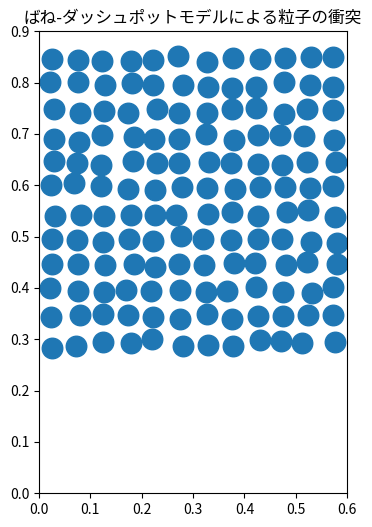

Generate this figure with matplotlib:
"""ばね-ダッシュポットモデルによる粒子の衝突。

円形の粒子が重なった量に応じて反発力(ばね)と減衰力(ダッシュポット)を
受けるモデルで、箱の中に落下して積み重なる粒子群を計算する。
2 粒子の正面衝突を計算して、設定した反発係数が再現されることも確かめる。

実行方法::

    python collision.py
"""
from dataclasses import dataclass

import matplotlib.pyplot as plt
import numpy as np
import numpy.typing as npt
from matplotlib.animation import FuncAnimation
from matplotlib.artist import Artist

FloatArray = npt.NDArray[np.float64]

GRAVITY = np.array([0.0, -9.81])  # 重力加速度 [m/s^2]


@dataclass(frozen=True)
class ContactModel:
    """接触力のパラメーター。"""

    radius: float = 0.02  # 粒子の半径 [m]
    mass: float = 0.01  # 粒子の質量 [kg]
    stiffness: float = 2000.0  # ばね定数 [N/m]
    restitution: float = 0.5  # 反発係数

    @property
    def damping(self) -> float:
        """反発係数から求めたダッシュポットの減衰係数 [N s/m]。"""
        m_eff = self.mass / 2.0  # 同じ質量の 2 粒子の換算質量
        log_e = np.log(self.restitution)
        zeta = -log_e / np.sqrt(np.pi**2 + log_e**2)  # 減衰比
        return float(2.0 * zeta * np.sqrt(m_eff * self.stiffness))

    @property
    def contact_time(self) -> float:
        """1 回の衝突で粒子どうしが接触している時間 [s]。"""
        m_eff = self.mass / 2.0
        omega0 = np.sqrt(self.stiffness / m_eff)
        zeta = self.damping / (2.0 * np.sqrt(m_eff * self.stiffness))
        return float(np.pi / (omega0 * np.sqrt(1.0 - zeta**2)))


def particle_forces(pos: FloatArray, vel: FloatArray, model: ContactModel) -> FloatArray:
    """粒子どうしの接触力を総当たりで計算し、各粒子が受ける力の合計を返す。"""
    i, j = np.triu_indices(len(pos), k=1)  # i < j となるすべての粒子の組
    d = pos[j] - pos[i]
    dist = np.linalg.norm(d, axis=1)
    overlap = 2.0 * model.radius - dist  # 重なり量(正のとき接触している)
    contact = overlap > 0.0
    i, j, d, dist, overlap = i[contact], j[contact], d[contact], dist[contact], overlap[contact]
    n = d / dist[:, np.newaxis]  # i から j へ向かう単位ベクトル
    approach = -np.sum((vel[j] - vel[i]) * n, axis=1)  # 法線方向に近づく速さ
    f = (model.stiffness * overlap + model.damping * approach)[:, np.newaxis] * n
    # 粒子 j は n の向きに押され、粒子 i は逆向きに押される(作用・反作用)
    force = np.zeros_like(pos)
    np.add.at(force, j, f)
    np.add.at(force, i, -f)
    return force


def wall_forces(pos: FloatArray, vel: FloatArray, model: ContactModel, box: float) -> FloatArray:
    """箱の壁(0 <= x <= box, 0 <= y)から受ける力を返す。壁は質量無限大の物体として扱う。"""
    force = np.zeros_like(pos)
    k = model.stiffness
    c = model.damping
    for axis, wall, normal in ((0, 0.0, 1.0), (0, box, -1.0), (1, 0.0, 1.0)):
        overlap = model.radius - normal * (pos[:, axis] - wall)
        contact = overlap > 0.0
        f = k * overlap[contact] - c * normal * vel[contact, axis]
        force[contact, axis] += normal * f
    return force


def step(pos: FloatArray, vel: FloatArray, model: ContactModel, box: float, dt: float) -> None:
    """半陰的オイラー法で 1 ステップ進める。"""
    force = particle_forces(pos, vel, model) + wall_forces(pos, vel, model, box) + model.mass * GRAVITY
    vel += force / model.mass * dt
    pos += vel * dt


def measure_restitution(model: ContactModel, dt: float) -> float:
    """2 粒子を正面衝突させ、衝突前後の相対速度の比から反発係数を測る。"""
    pos = np.array([[0.0, 0.0], [3.0 * model.radius, 0.0]])
    vel = np.array([[0.5, 0.0], [-0.5, 0.0]])
    rel_before = vel[1, 0] - vel[0, 0]
    for _ in range(round(10.0 * model.contact_time / dt)):
        force = particle_forces(pos, vel, model)  # 重力と壁は考えない
        vel += force / model.mass * dt
        pos += vel * dt
    rel_after = vel[1, 0] - vel[0, 0]
    return float(-rel_after / rel_before)


def initial_state(n_side: int, model: ContactModel, box: float, seed: int = 0) -> tuple[FloatArray, FloatArray]:
    """粒子を箱の上部に格子状に並べ、少しずらした初期状態を返す。"""
    rng = np.random.default_rng(seed)
    spacing = 2.5 * model.radius
    ix, iy = np.meshgrid(np.arange(n_side), np.arange(n_side))
    x0 = 0.5 * box - 0.5 * spacing * (n_side - 1)
    pos = np.stack([x0 + spacing * ix.ravel(), 0.3 + spacing * iy.ravel()], axis=1)
    pos += rng.uniform(-0.2, 0.2, pos.shape) * model.radius
    vel = rng.normal(0.0, 0.1, (n_side**2, 2))
    return pos, vel


def main() -> None:
    model = ContactModel()
    dt = model.contact_time / 20.0  # 1 回の衝突を 20 ステップ程度で解像する
    print(f"接触時間 {model.contact_time * 1e3:.2f} ms, 時間刻み幅 {dt * 1e3:.3f} ms")
    print(f"設定した反発係数 {model.restitution:.3f}, 測定した反発係数 {measure_restitution(model, dt):.3f}")

    box = 0.6
    pos, vel = initial_state(12, model, box)
    steps_per_frame = round((1.0 / 60.0) / dt)

    plt.rcParams["font.family"] = ["Meiryo", "sans-serif"]
    fig, ax = plt.subplots(figsize=(6, 6))
    ax.set_xlim(0.0, box)
    ax.set_ylim(0.0, 1.5 * box)  # 初期状態の粒子は箱の高さより上にもある
    ax.set_aspect("equal")
    ax.set_title("ばね-ダッシュポットモデルによる粒子の衝突")
    # 点の大きさの単位はポイントなので、粒子の直径がデータ座標と一致するように換算する
    fig.canvas.draw()
    diameter_pt = 2.0 * model.radius / box * ax.get_window_extent().width * 72.0 / fig.dpi
    scatter = ax.scatter(pos[:, 0], pos[:, 1], s=diameter_pt**2)

    def animate(frame: int) -> tuple[Artist]:
        for _ in range(steps_per_frame):
            step(pos, vel, model, box, dt)
        scatter.set_offsets(pos)
        return (scatter,)

    # 戻り値を変数に保持しておかないと、アニメーションが途中で破棄される
    _ = FuncAnimation(fig, animate, frames=300, interval=16, blit=True)
    plt.show()


if __name__ == "__main__":
    main()
